Run: headless pygame with SDL's dummy video driver; simulated clock (each Clock.tick advances the game by its frame time, no real sleeping); random seed 0; keys injected as events and as key.get_pressed() state; no mouse input.
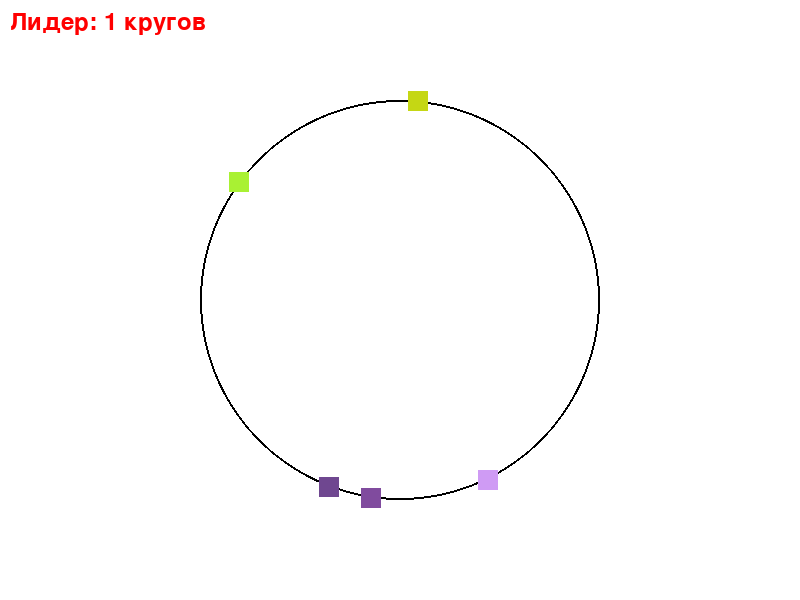
Frame 1 of 4 · flips 1–60 · no input
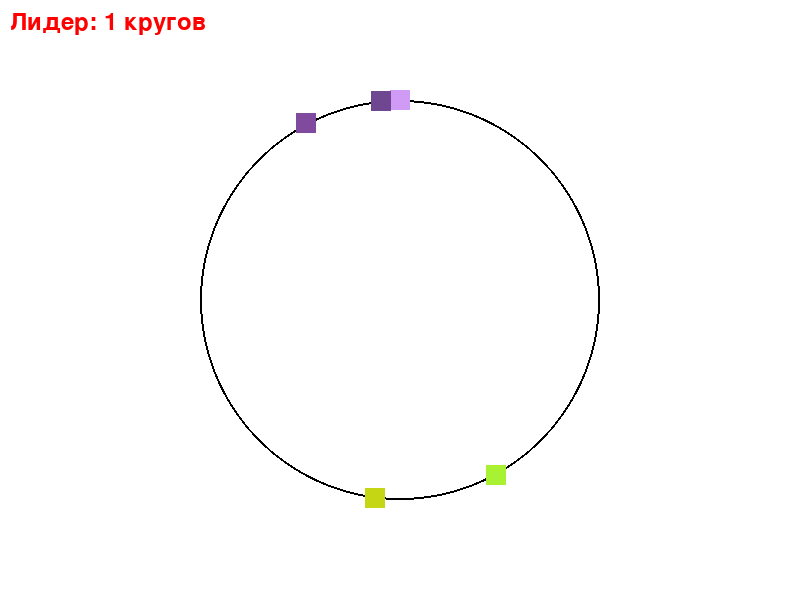
Frame 2 of 4 · flips 61–180 · tapped SPACE, RETURN · held RIGHT (→), D
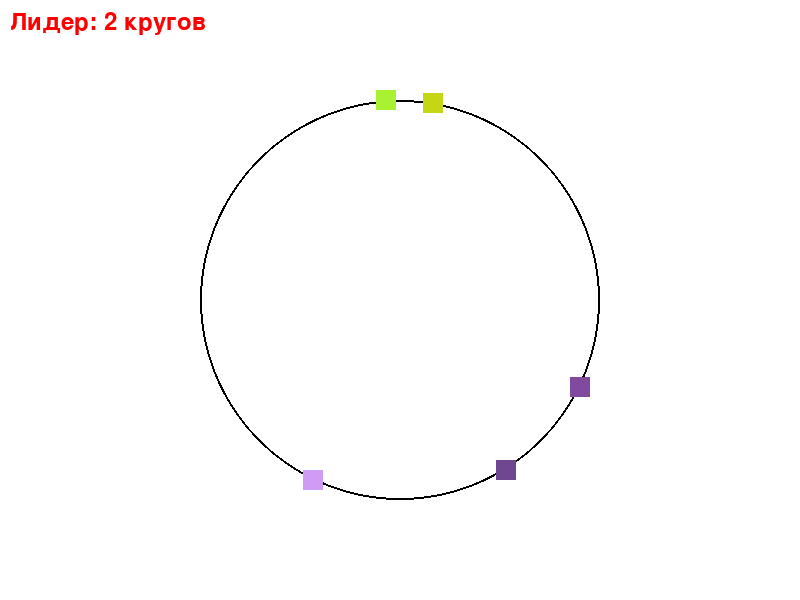
Frame 3 of 4 · flips 181–300 · held DOWN (↓), S
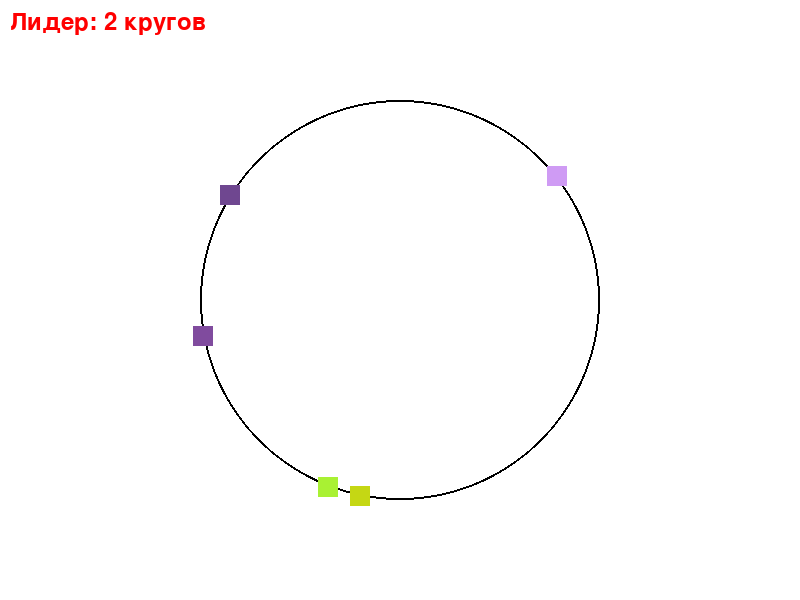
Frame 4 of 4 · flips 301–420 · held LEFT (←), A, UP (↑), W

The pygame program that drew these frames:

import pygame
import sys
import math
import random

# Инициализация pygame
pygame.init()

# Размеры экрана
SCREEN_WIDTH = 800
SCREEN_HEIGHT = 600

# Цвета
WHITE = (255, 255, 255)
BLACK = (0, 0, 0)
RED = (255, 0, 0)
GREEN = (0, 255, 0)
BLUE = (0, 0, 255)

# Создание экрана
screen = pygame.display.set_mode((SCREEN_WIDTH, SCREEN_HEIGHT))
pygame.display.set_caption("Гонка по кругу")

# Параметры кругового маршрута
CENTER_X = SCREEN_WIDTH // 2
CENTER_Y = SCREEN_HEIGHT // 2
RADIUS = 200

# Класс персонажа
class Character(pygame.sprite.Sprite):
    def __init__(self, color, speed, angle_offset):
        super().__init__()
        self.image = pygame.Surface((20, 20))
        self.image.fill(color)
        self.rect = self.image.get_rect()
        self.speed = speed
        self.angle = angle_offset
        self.completed_laps = 0
        self.update_position()

    def update_position(self):
        # Расчет координат на основе угла и радиуса
        x = CENTER_X + RADIUS * math.cos(math.radians(self.angle))
        y = CENTER_Y + RADIUS * math.sin(math.radians(self.angle))
        self.rect.center = (x, y)

    def update(self):
        # Изменение угла для движения по кругу
        self.angle += self.speed
        if self.angle >= 360:
            self.angle -= 360
            self.completed_laps += 1
        self.update_position()

# Функция для создания персонажей
def create_characters(num_characters):
    characters = pygame.sprite.Group()
    for i in range(num_characters):
        color = (random.randint(0, 255), random.randint(0, 255), random.randint(0, 255))
        speed = random.uniform(1, 3)  # Случайная скорость
        angle_offset = random.uniform(0, 360)  # Случайное начальное положение
        character = Character(color, speed, angle_offset)
        characters.add(character)
    return characters

# Основная функция игры
def main():
    clock = pygame.time.Clock()
    characters = create_characters(5)  # Создаем 5 персонажей

    running = True
    while running:
        for event in pygame.event.get():
            if event.type == pygame.QUIT:
                running = False

        # Обновление персонажей
        characters.update()

        # Отрисовка
        screen.fill(WHITE)
        pygame.draw.circle(screen, BLACK, (CENTER_X, CENTER_Y), RADIUS, 2)  # Круговой маршрут
        characters.draw(screen)

        # Отображение лидера
        leader = max(characters, key=lambda c: c.completed_laps)
        font = pygame.font.Font(None, 36)
        leader_text = font.render(f"Лидер: {leader.completed_laps} кругов", True, RED)
        screen.blit(leader_text, (10, 10))

        pygame.display.flip()
        clock.tick(30)

    pygame.quit()
    sys.exit()

if __name__ == "__main__":
    main()
